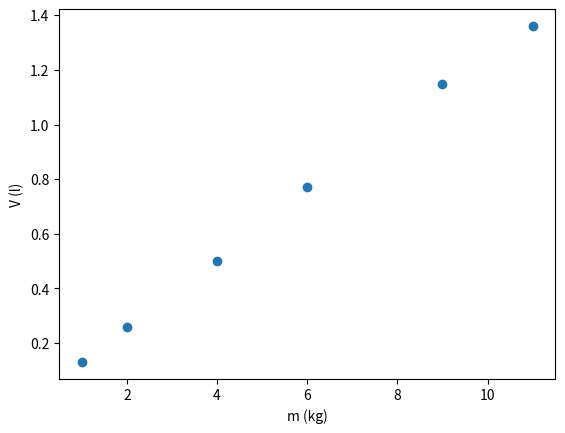

The matplotlib source for this figure:
# [redacted]
# Updated on 25/03/2022
from pylab import *
import matplotlib.pyplot as plt
import numpy as np
m = np.array([1.0,2.0,4.0,6.0,9.0,11.0]) 
V = np.array([0.13,0.26,0.50,0.77,1.15,1.36])
print(m[0])
plt.plot(m,V,'o')
plt.xlabel('m (kg)')
plt.ylabel('V (l)')

for value in np.array([1.0,2.0,4.0,6.0,9.0,11.0]):
    print(type(value))
plt.show()
